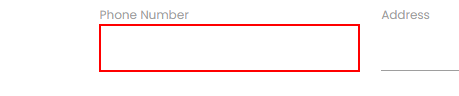
Task: Robotic Enterprise Framework
Workflow: DataEntry

Step 1: type "[in_TransactionItem("Phone Number").ToString]" into the text box in window 'Rpa Challenge' (chrome.exe)

Step 2: type "[in_TransactionItem("Address").ToString]" into the text box in window 'Rpa Challenge' (chrome.exe) (no picture)

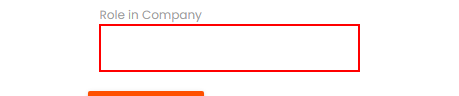
Step 3: type "[in_TransactionItem("Role in Company").ToString]" into the text box in window 'Rpa Challenge' (chrome.exe)
